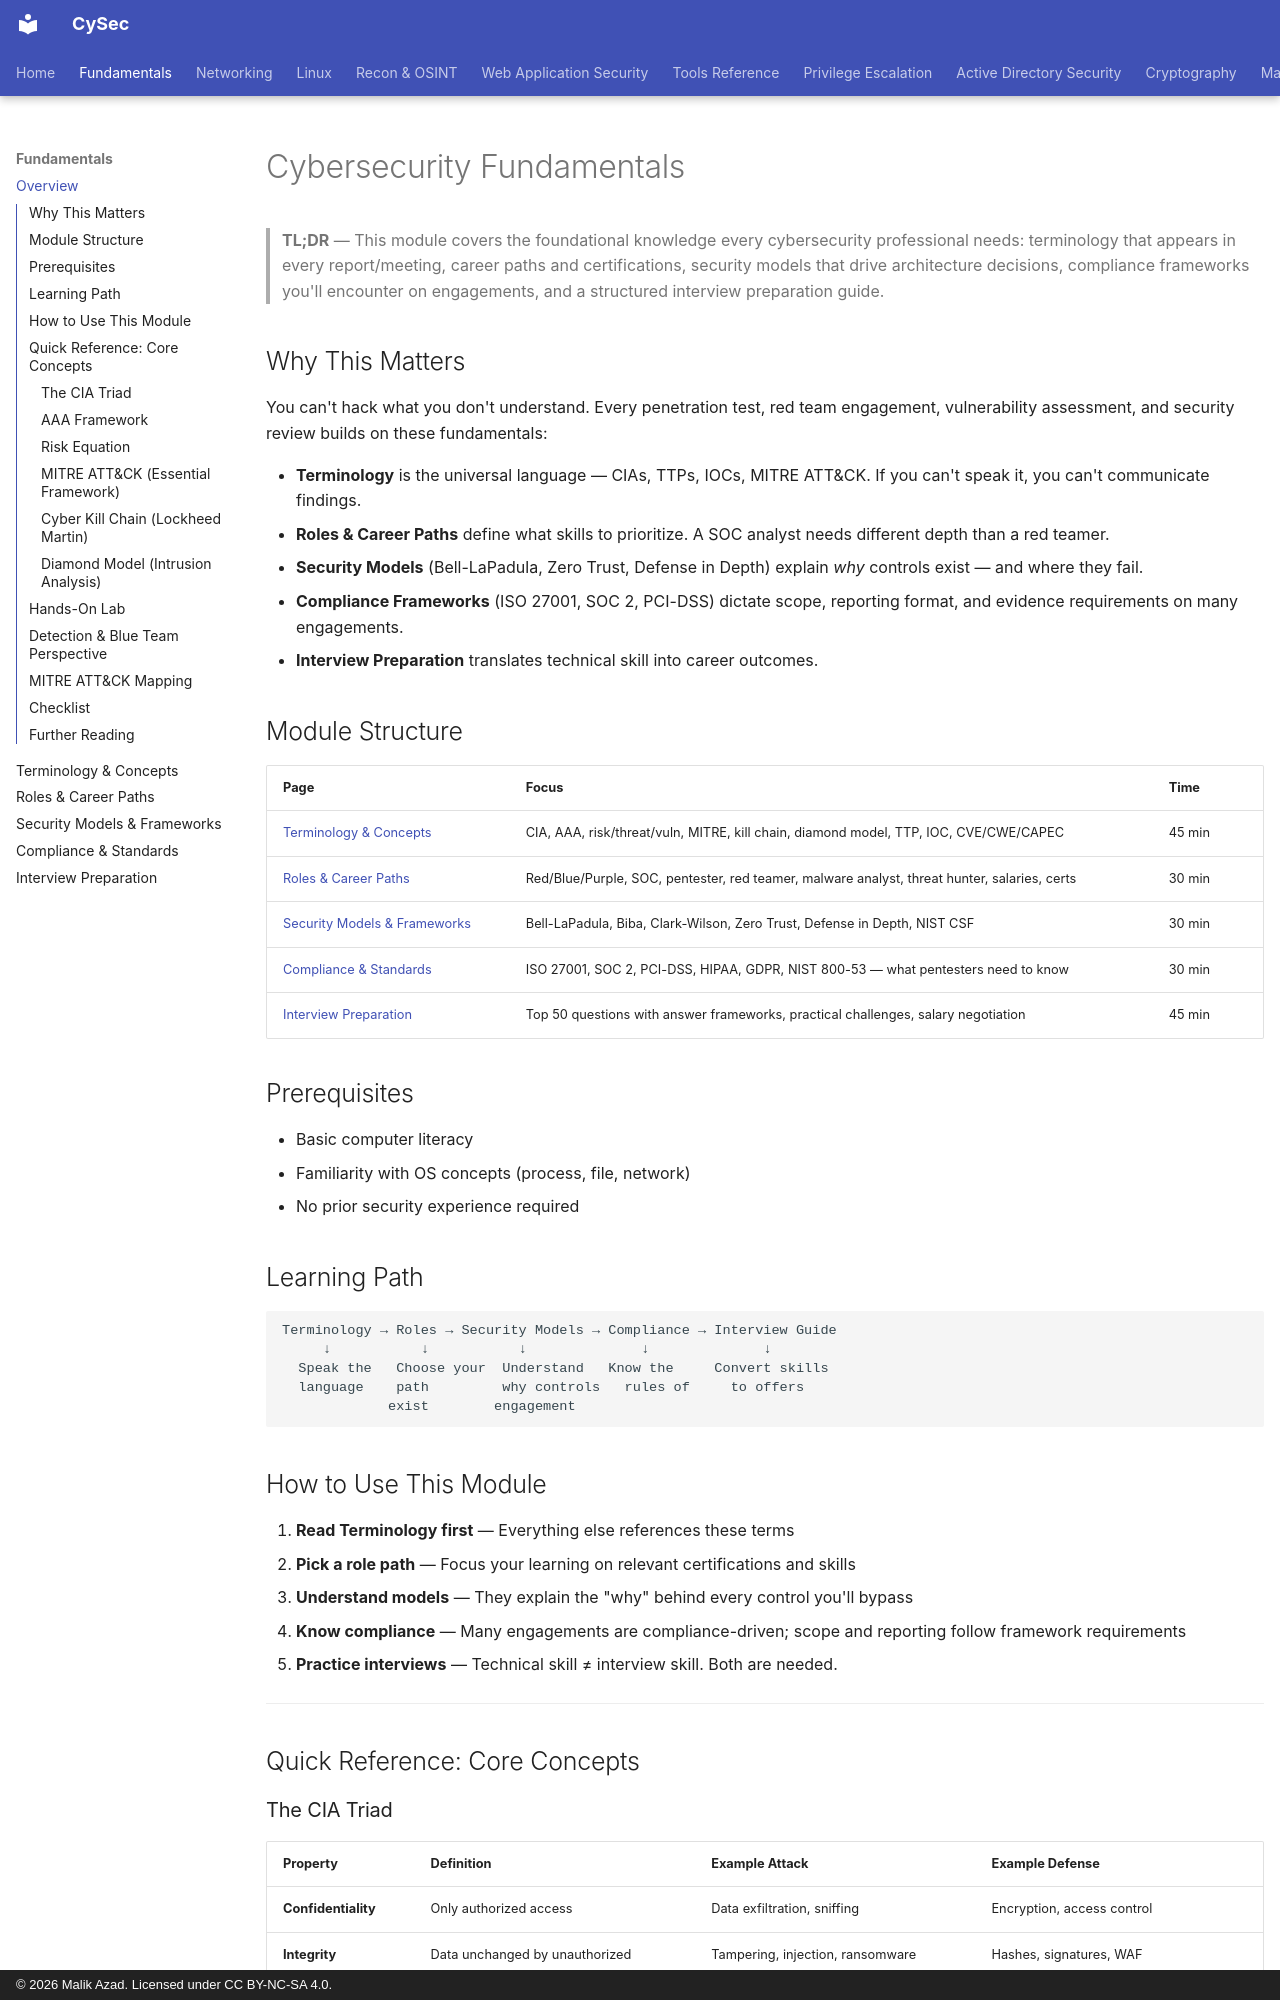

repository: malik-azad/CySec · page: fundamentals/index.html · generator: mkdocs · copyright: © 2026 Malik Azad. Licensed under CC BY-NC-SA 4.0.

---
title: Cybersecurity Fundamentals
description: Core terminology, roles, security models, compliance frameworks, and interview preparation
tags: [fundamentals, overview, beginner]
difficulty: beginner
time_estimate: "2 hours"
---

# Cybersecurity Fundamentals

> **TL;DR** — This module covers the foundational knowledge every cybersecurity professional needs: terminology that appears in every report/meeting, career paths and certifications, security models that drive architecture decisions, compliance frameworks you'll encounter on engagements, and a structured interview preparation guide.

## Why This Matters

You can't hack what you don't understand. Every penetration test, red team engagement, vulnerability assessment, and security review builds on these fundamentals:

- **Terminology** is the universal language — CIAs, TTPs, IOCs, MITRE ATT&CK. If you can't speak it, you can't communicate findings.
- **Roles & Career Paths** define what skills to prioritize. A SOC analyst needs different depth than a red teamer.
- **Security Models** (Bell-LaPadula, Zero Trust, Defense in Depth) explain *why* controls exist — and where they fail.
- **Compliance Frameworks** (ISO 27001, SOC 2, PCI-DSS) dictate scope, reporting format, and evidence requirements on many engagements.
- **Interview Preparation** translates technical skill into career outcomes.

## Module Structure

| Page | Focus | Time |
|------|-------|------|
| [Terminology & Concepts](terminology.md) | CIA, AAA, risk/threat/vuln, MITRE, kill chain, diamond model, TTP, IOC, CVE/CWE/CAPEC | 45 min |
| [Roles & Career Paths](roles-careers.md) | Red/Blue/Purple, SOC, pentester, red teamer, malware analyst, threat hunter, salaries, certs | 30 min |
| [Security Models & Frameworks](security-models.md) | Bell-LaPadula, Biba, Clark-Wilson, Zero Trust, Defense in Depth, NIST CSF | 30 min |
| [Compliance & Standards](compliance-frameworks.md) | ISO 27001, SOC 2, PCI-DSS, HIPAA, GDPR, NIST 800-53 — what pentesters need to know | 30 min |
| [Interview Preparation](interview-guide.md) | Top 50 questions with answer frameworks, practical challenges, salary negotiation | 45 min |

## Prerequisites

- Basic computer literacy
- Familiarity with OS concepts (process, file, network)
- No prior security experience required

## Learning Path

```
Terminology → Roles → Security Models → Compliance → Interview Guide
     ↓           ↓           ↓              ↓              ↓
  Speak the   Choose your  Understand   Know the     Convert skills
  language    path         why controls   rules of     to offers
             exist        engagement
```

## How to Use This Module

1. **Read Terminology first** — Everything else references these terms
2. **Pick a role path** — Focus your learning on relevant certifications and skills
3. **Understand models** — They explain the "why" behind every control you'll bypass
4. **Know compliance** — Many engagements are compliance-driven; scope and reporting follow framework requirements
5. **Practice interviews** — Technical skill ≠ interview skill. Both are needed.

---

## Quick Reference: Core Concepts
